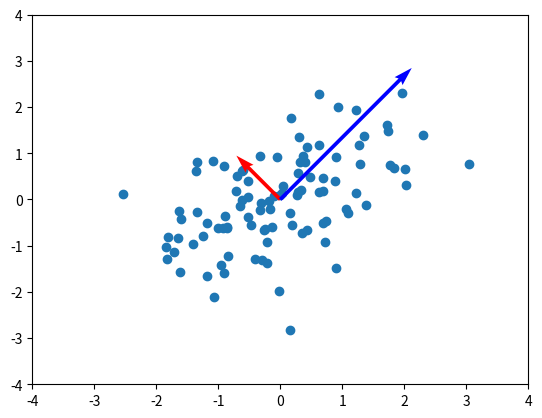

The script that saved this image:
# use the following if running in VS Code
# %matplotlib ipympl
import matplotlib.pyplot as plt
from matplotlib.animation import FuncAnimation
import numpy as np

N = 2
P = 100
rho = 0.5  # vary this and see how fast the algorithm converges!

cov = [[1, rho], [rho, 1]]
X = np.random.multivariate_normal([0, 0], cov, P)
eigvals, eigvecs = np.linalg.eigh(cov)

# plot all of the points, and the two eigenvectors
plt.scatter(X[:, 0], X[:, 1])
plt.quiver([0, 0], [0, 0], eigvecs[:, 0], eigvecs[:, 1], color=['r', 'b'], scale=4 * (1 / eigvals))
plt.xlim(-4, 4)
plt.ylim(-4, 4)
plt.show()

fig = plt.figure()

w = np.random.randn(N)
lr = 0.03

def update(i):
    global w
    x = X[i]
    y = w @ x
    w += lr * (y * x - y*y * w)

    plt.cla()

    # highlight the current point
    plt.scatter(X[:i, 0], X[:i, 1], color='gray')
    plt.scatter(X[i, 0], X[i, 1], color='red')
    plt.scatter(X[i+1:, 0], X[i+1:, 1], color='gray')

    # plot the current w and the two eigenvectors
    plt.quiver([0, 0], [0, 0], eigvecs[:, 0], eigvecs[:, 1], color=['r', 'b'], scale=4 * (1 / eigvals))
    plt.quiver([0], [0], [w[0]], [w[1]], color=['g'], scale=4)
    plt.xlim(-4, 4)
    plt.ylim(-4, 4)

ani = FuncAnimation(fig, update, frames=np.arange(P), interval=100)
plt.show()